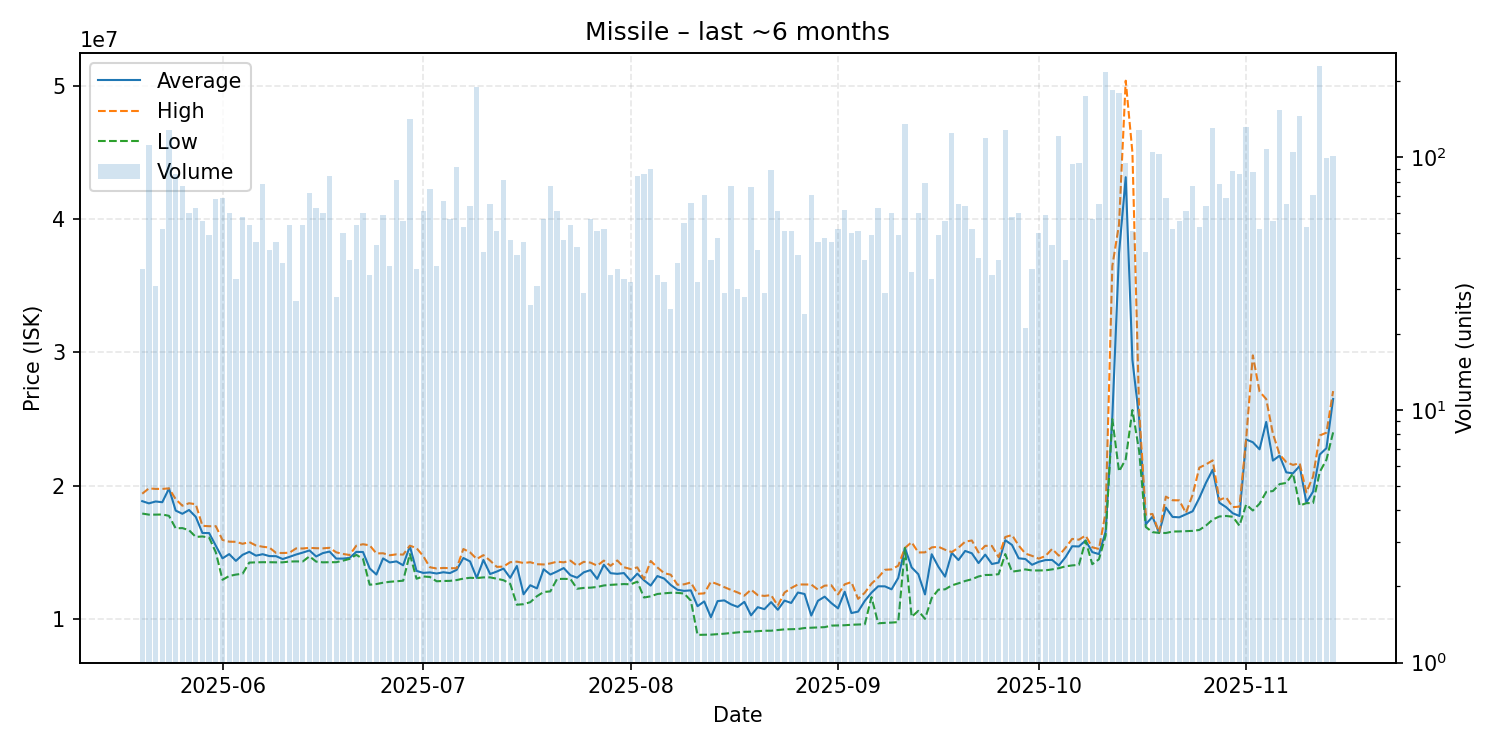

The file beside this chart, header and first rows:
date, average, highest, lowest, order_count, volume
2025-05-20, 18841389, 19400000, 17910000, 28, 36
2025-05-21, 18675000, 19800000, 17830000, 40, 112
2025-05-22, 18816452, 19760000, 17830000, 23, 31
2025-05-23, 18761923, 19760000, 17840000, 31, 52
2025-05-24, 19790000, 19800000, 17740000, 53, 128
2025-05-25, 18133721, 18990000, 16800000, 46, 86
2025-05-26, 17893506, 18500000, 16820000, 43, 77
2025-05-27, 18178667, 18685000, 16660000, 34, 60
2025-05-28, 17665873, 18610000, 16160000, 40, 63
2025-05-29, 16452143, 16990000, 16190000, 38, 56
2025-05-30, 16445102, 16960000, 16110000, 33, 49
2025-05-31, 15501618, 16965000, 15000000, 49, 68
2025-06-01, 14548406, 15925000, 12940000, 42, 69
2025-06-02, 14868333, 15800000, 13225000, 41, 60
2025-06-03, 14360909, 15790000, 13330000, 26, 33
2025-06-04, 14813621, 15640000, 13395000, 42, 58
2025-06-05, 15038148, 15770000, 14230000, 35, 54
2025-06-06, 14752609, 15515000, 14250000, 27, 46
2025-06-07, 14860641, 15420000, 14260000, 44, 78
2025-06-08, 14719535, 15360000, 14260000, 27, 43
2025-06-09, 14711522, 14960000, 14250000, 29, 46
2025-06-10, 14498421, 14950000, 14250000, 26, 38
2025-06-11, 14659444, 14970000, 14310000, 34, 54
2025-06-12, 14835926, 15295000, 14320000, 23, 27
2025-06-13, 14982407, 15290000, 14315000, 28, 54
2025-06-14, 15142639, 15335000, 14700000, 38, 72
2025-06-15, 14690317, 15310000, 14305000, 38, 63
2025-06-16, 14943833, 15300000, 14250000, 39, 60
2025-06-17, 15056667, 15340000, 14260000, 35, 84
2025-06-18, 14531786, 15000000, 14260000, 19, 28
2025-06-19, 14530600, 14880000, 14375000, 24, 50
2025-06-20, 14584103, 14800000, 14510000, 25, 39
2025-06-21, 15034815, 15500000, 14810000, 27, 54
2025-06-22, 15024333, 15610000, 14510000, 35, 60
2025-06-23, 13792941, 15525000, 12570000, 23, 34
2025-06-24, 13335778, 14920000, 12620000, 22, 45
2025-06-25, 14545932, 14930000, 12720000, 22, 59
2025-06-26, 14241892, 14780000, 12790000, 27, 37
2025-06-27, 14320988, 14850000, 12830000, 35, 81
2025-06-28, 14027679, 14830000, 12870000, 34, 56
2025-06-29, 15460000, 15500000, 14870000, 51, 142
2025-06-30, 13609497, 15320000, 13020000, 26, 36
2025-07-01, 13456885, 14720000, 13190000, 35, 61
2025-07-02, 13495467, 13880000, 13150000, 39, 75
2025-07-03, 13411351, 13790000, 12830000, 27, 37
2025-07-04, 13506418, 13830000, 12850000, 35, 67
2025-07-05, 13443158, 13810000, 12860000, 29, 57
2025-07-06, 13686813, 13810000, 12920000, 43, 91
2025-07-07, 14576604, 15250000, 13030000, 32, 53
2025-07-08, 14318594, 15000000, 13090000, 38, 64
2025-07-09, 13080000, 14500000, 13070000, 39, 189
2025-07-10, 14430952, 14790000, 13120000, 29, 42
2025-07-11, 13374308, 14380000, 13120000, 26, 65
2025-07-12, 13559412, 13910000, 13020000, 34, 51
2025-07-13, 13781358, 13930000, 12910000, 34, 81
2025-07-14, 13085532, 14260000, 12640000, 26, 47
2025-07-15, 13975610, 14300000, 11070000, 21, 41
2025-07-16, 11851739, 14200000, 11110000, 26, 46
2025-07-17, 12531154, 14260000, 11260000, 17, 26
2025-07-18, 12296129, 14110000, 11710000, 25, 31
... 119 more rows
